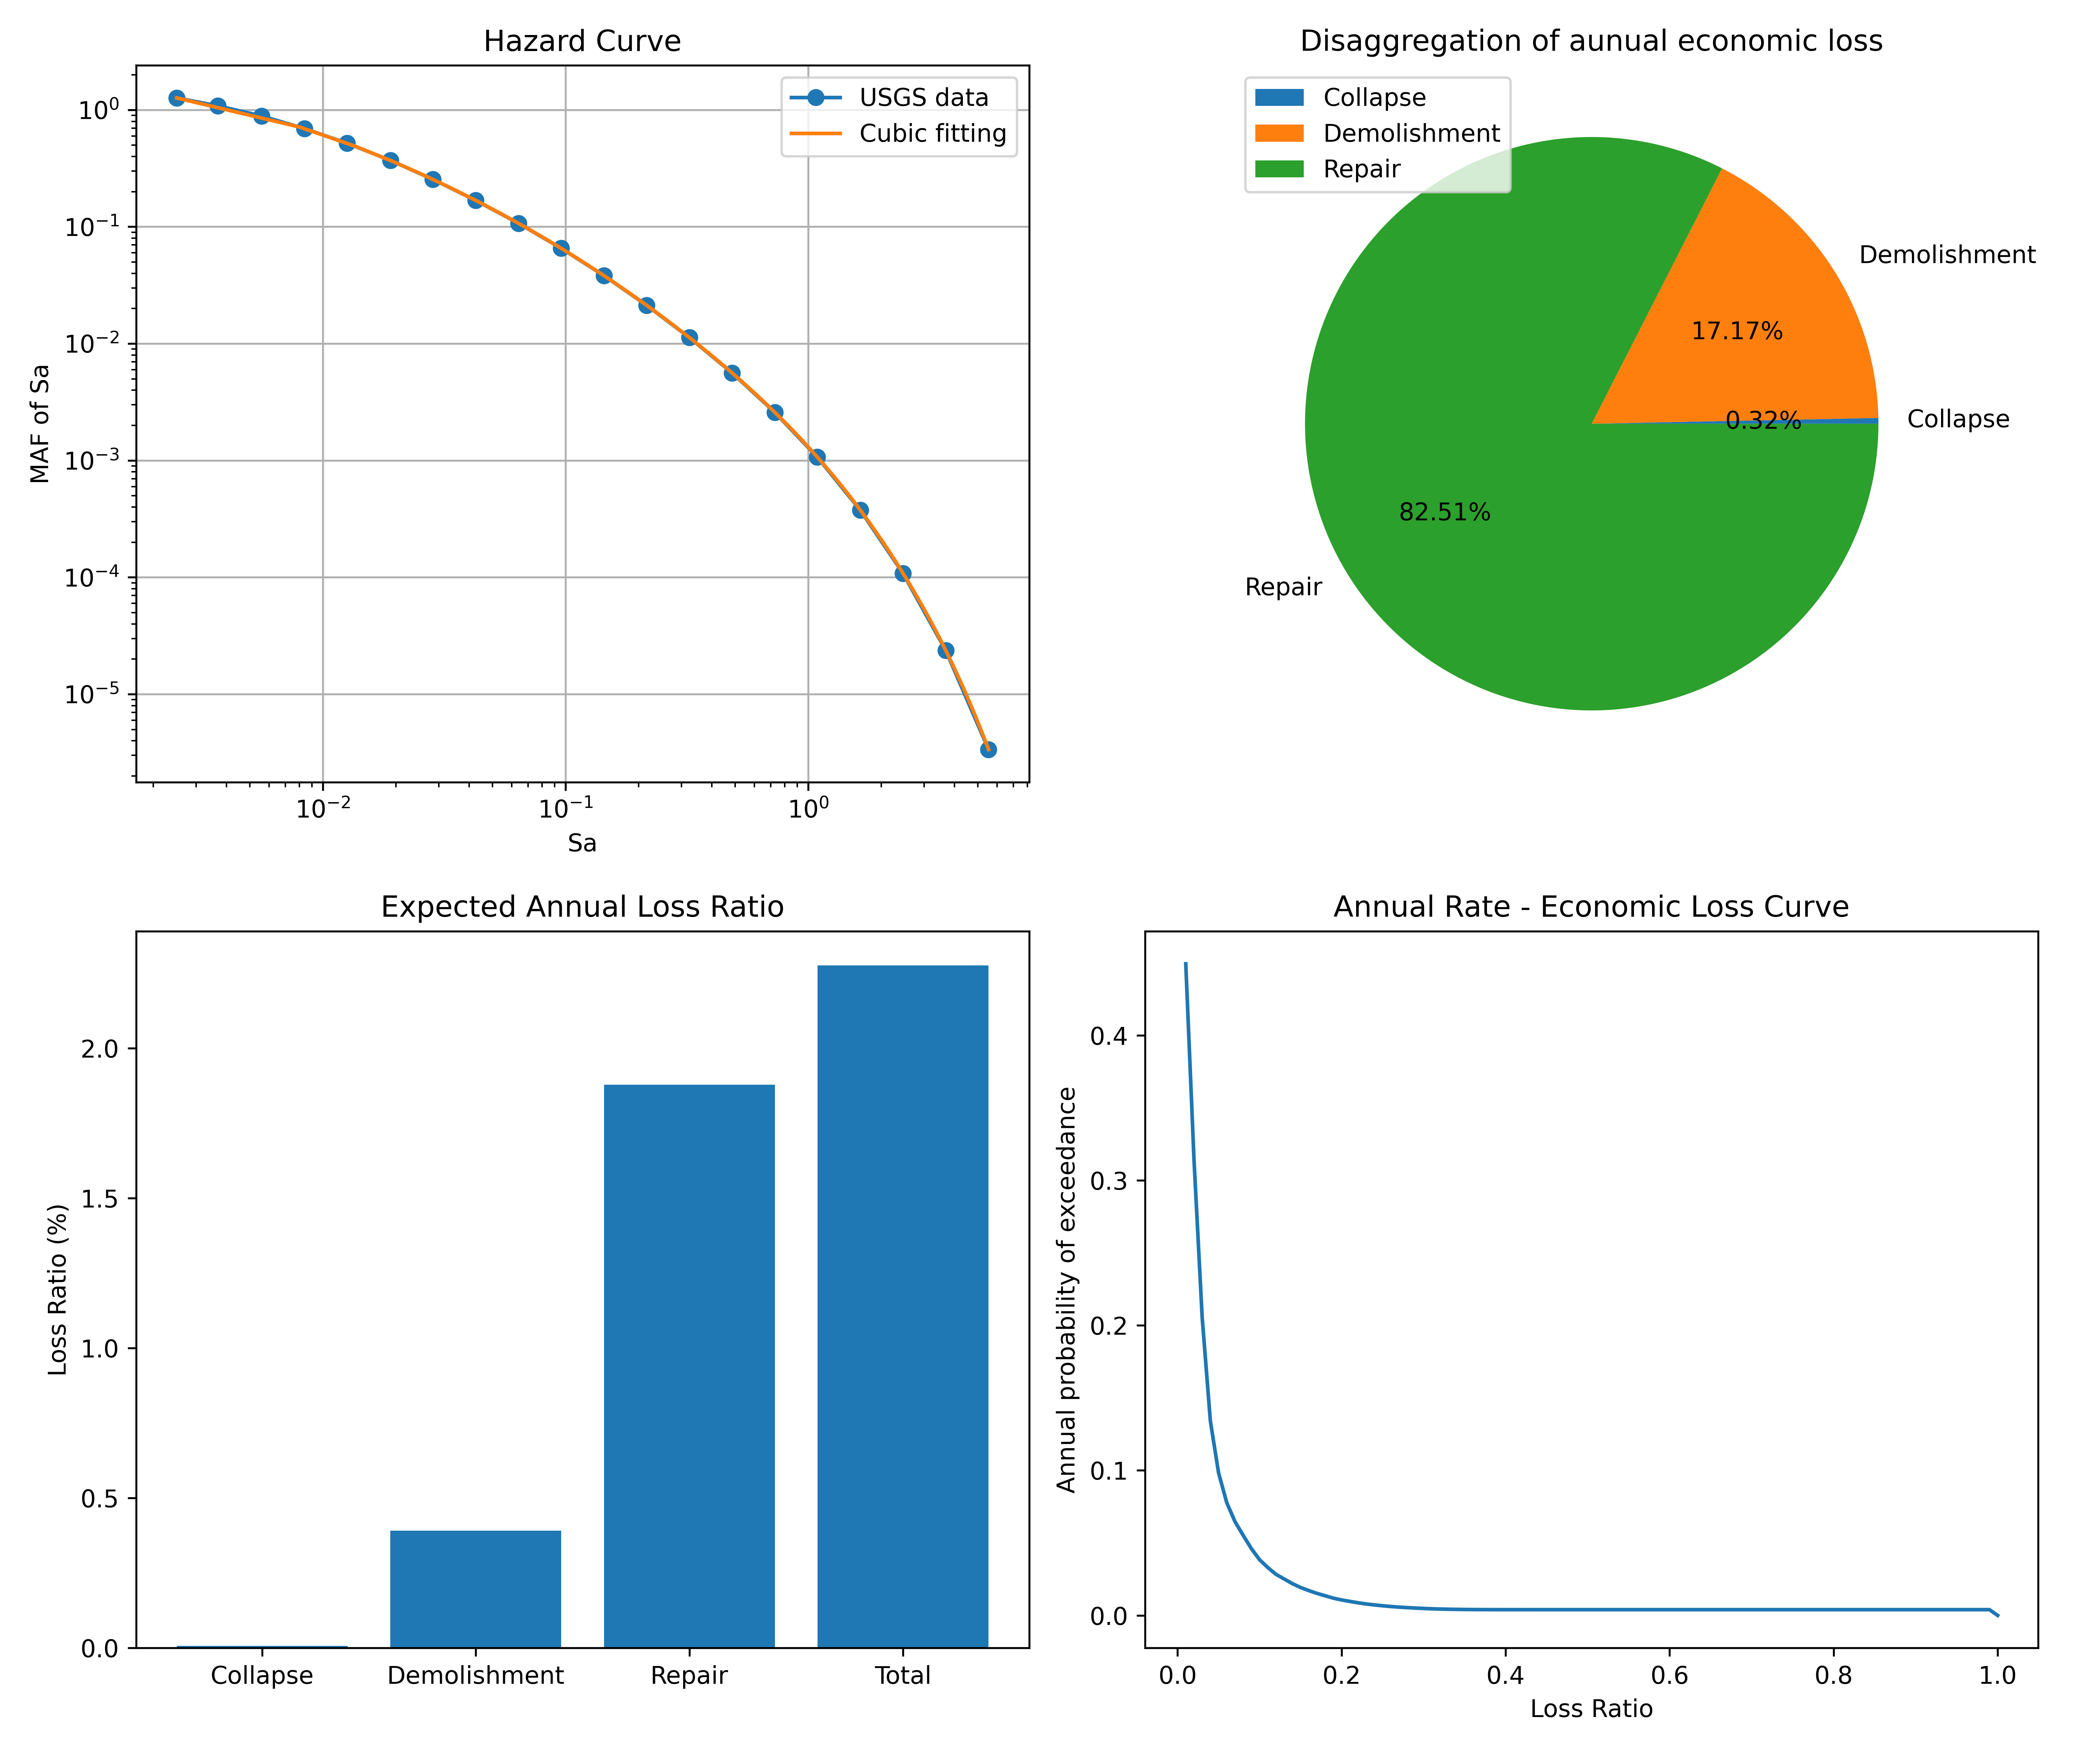

Source data for this figure (header and first rows):
Loss Ratio, Annual probability of exceedance
0.01, 0.4494
0.02, 0.3146
0.03, 0.2055
0.04, 0.134
0.05, 0.0983
0.06, 0.0777
0.07, 0.06472
0.08, 0.05522
0.09, 0.04609
0.1, 0.03842
0.11, 0.03304
0.12, 0.02836
0.13, 0.02513
0.14, 0.02194
0.15, 0.01926
0.16, 0.01714
0.17, 0.01521
0.18, 0.01357
0.19, 0.01192
0.2, 0.01068
0.21, 0.009684
0.22, 0.008739
0.23, 0.007894
0.24, 0.007245
0.25, 0.006667
0.26, 0.006158
0.27, 0.005725
0.28, 0.005396
0.29, 0.005077
0.3, 0.004807
0.31, 0.00458
0.32, 0.004407
0.33, 0.004273
0.34, 0.004188
0.35, 0.004098
0.36, 0.004053
0.37, 0.004025
0.38, 0.004006
0.39, 0.003994
0.4, 0.003988
0.41, 0.003983
0.42, 0.003983
0.43, 0.003983
0.44, 0.003982
0.45, 0.003982
0.46, 0.003982
0.47, 0.003982
0.48, 0.003982
0.49, 0.003982
0.5, 0.003982
0.51, 0.003982
0.52, 0.003982
0.53, 0.003982
0.54, 0.003982
0.55, 0.003982
0.56, 0.003982
0.57, 0.003982
0.58, 0.003982
0.59, 0.003982
0.6, 0.003982
... 40 more rows
